Labelled photos from "Dataset", an image-classification folder in nyza-cabillo/Thesis. The possible labels are: black pod rot, healthy, pod borer.

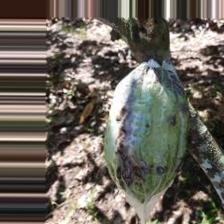
Label: black pod rot

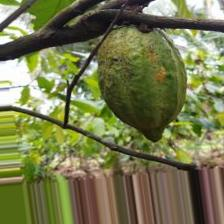
Label: pod borer

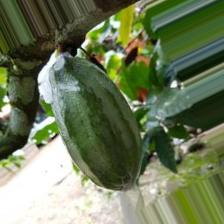
Label: healthy

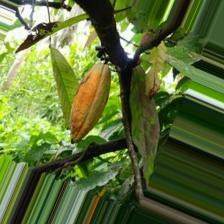
Label: pod borer

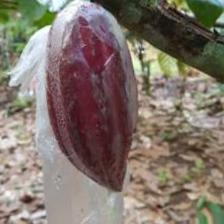
Label: healthy

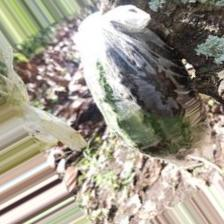
Label: black pod rot
